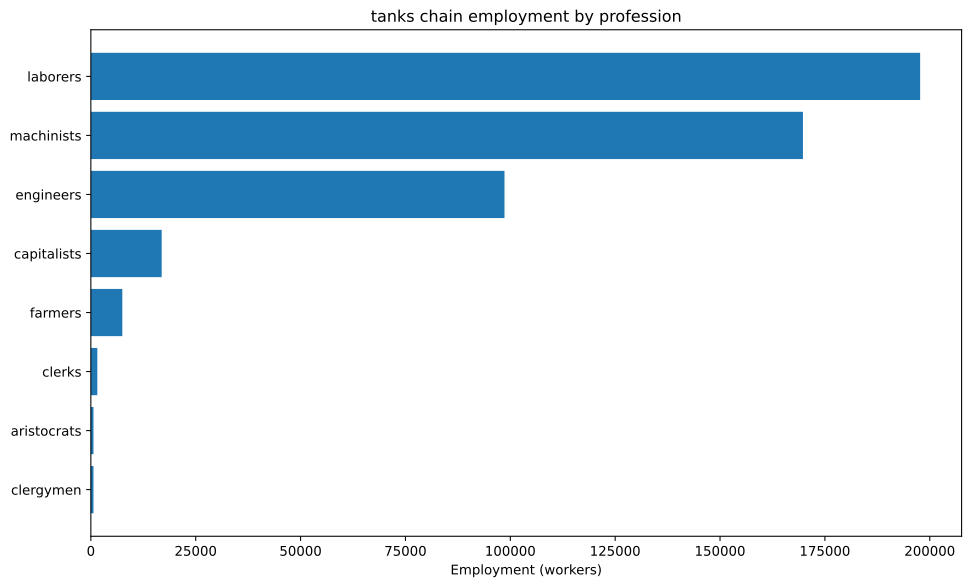

The data file committed next to this chart (first rows):
config, building, profession, employment
building_tooling_workshops+pm_steel+pm_a…, building_tooling_workshops, capitalists, 450.4
building_tooling_workshops+pm_steel+pm_a…, building_tooling_workshops, engineers, 2252
building_tooling_workshops+pm_steel+pm_a…, building_tooling_workshops, machinists, 4504
building_steel_mills+pm_electric_arc_pro…, building_steel_mills, capitalists, 794.6
building_steel_mills+pm_electric_arc_pro…, building_steel_mills, engineers, 7946
building_steel_mills+pm_electric_arc_pro…, building_steel_mills, machinists, 11918
building_motor_industry+pm_diesel_engine…, building_motor_industry, capitalists, 891.8
building_motor_industry+pm_diesel_engine…, building_motor_industry, engineers, 13377
building_motor_industry+pm_diesel_engine…, building_motor_industry, machinists, 8918
building_war_machine_industry+pm_aeropla…, building_war_machine_industry, capitalists, 3125
building_war_machine_industry+pm_aeropla…, building_war_machine_industry, engineers, 46875
building_war_machine_industry+pm_aeropla…, building_war_machine_industry, laborers, 46875
building_war_machine_industry+pm_aeropla…, building_war_machine_industry, machinists, 62500
building_coal_mine+pm_diesel_pump_buildi…, building_coal_mine, capitalists, 704.9
building_coal_mine+pm_diesel_pump_buildi…, building_coal_mine, engineers, 3524
building_coal_mine+pm_diesel_pump_buildi…, building_coal_mine, machinists, 10573
building_iron_mine+pm_diesel_pump_buildi…, building_iron_mine, capitalists, 1135
building_iron_mine+pm_diesel_pump_buildi…, building_iron_mine, engineers, 5675
building_iron_mine+pm_diesel_pump_buildi…, building_iron_mine, machinists, 17026
building_cotton_plantation+automatic_irr…, building_cotton_plantation, aristocrats, 625.0
building_cotton_plantation+automatic_irr…, building_cotton_plantation, clergymen, 625.0
building_cotton_plantation+automatic_irr…, building_cotton_plantation, farmers, 7500
building_cotton_plantation+automatic_irr…, building_cotton_plantation, laborers, 12500
building_cotton_plantation+automatic_irr…, building_cotton_plantation, machinists, 3125
building_power_plant+pm_oil-fired_plant+…, building_power_plant, capitalists, 203.6
building_power_plant+pm_oil-fired_plant+…, building_power_plant, engineers, 2851
building_power_plant+pm_oil-fired_plant+…, building_power_plant, laborers, 4073
building_power_plant+pm_oil-fired_plant+…, building_power_plant, machinists, 3055
building_logging_camp+pm_simple_forestry…, building_logging_camp, capitalists, 6250
building_logging_camp+pm_simple_forestry…, building_logging_camp, laborers, 125000
building_oil_rig+pm_combustion_derricks+…, building_oil_rig, capitalists, 1790
building_oil_rig+pm_combustion_derricks+…, building_oil_rig, engineers, 16112
building_oil_rig+pm_combustion_derricks+…, building_oil_rig, machinists, 35805
building_railway+pm_diesel_trains+pm_ste…, building_railway, capitalists, 1543
building_railway+pm_diesel_trains+pm_ste…, building_railway, clerks, 1543
building_railway+pm_diesel_trains+pm_ste…, building_railway, laborers, 9257
building_railway+pm_diesel_trains+pm_ste…, building_railway, machinists, 12343
